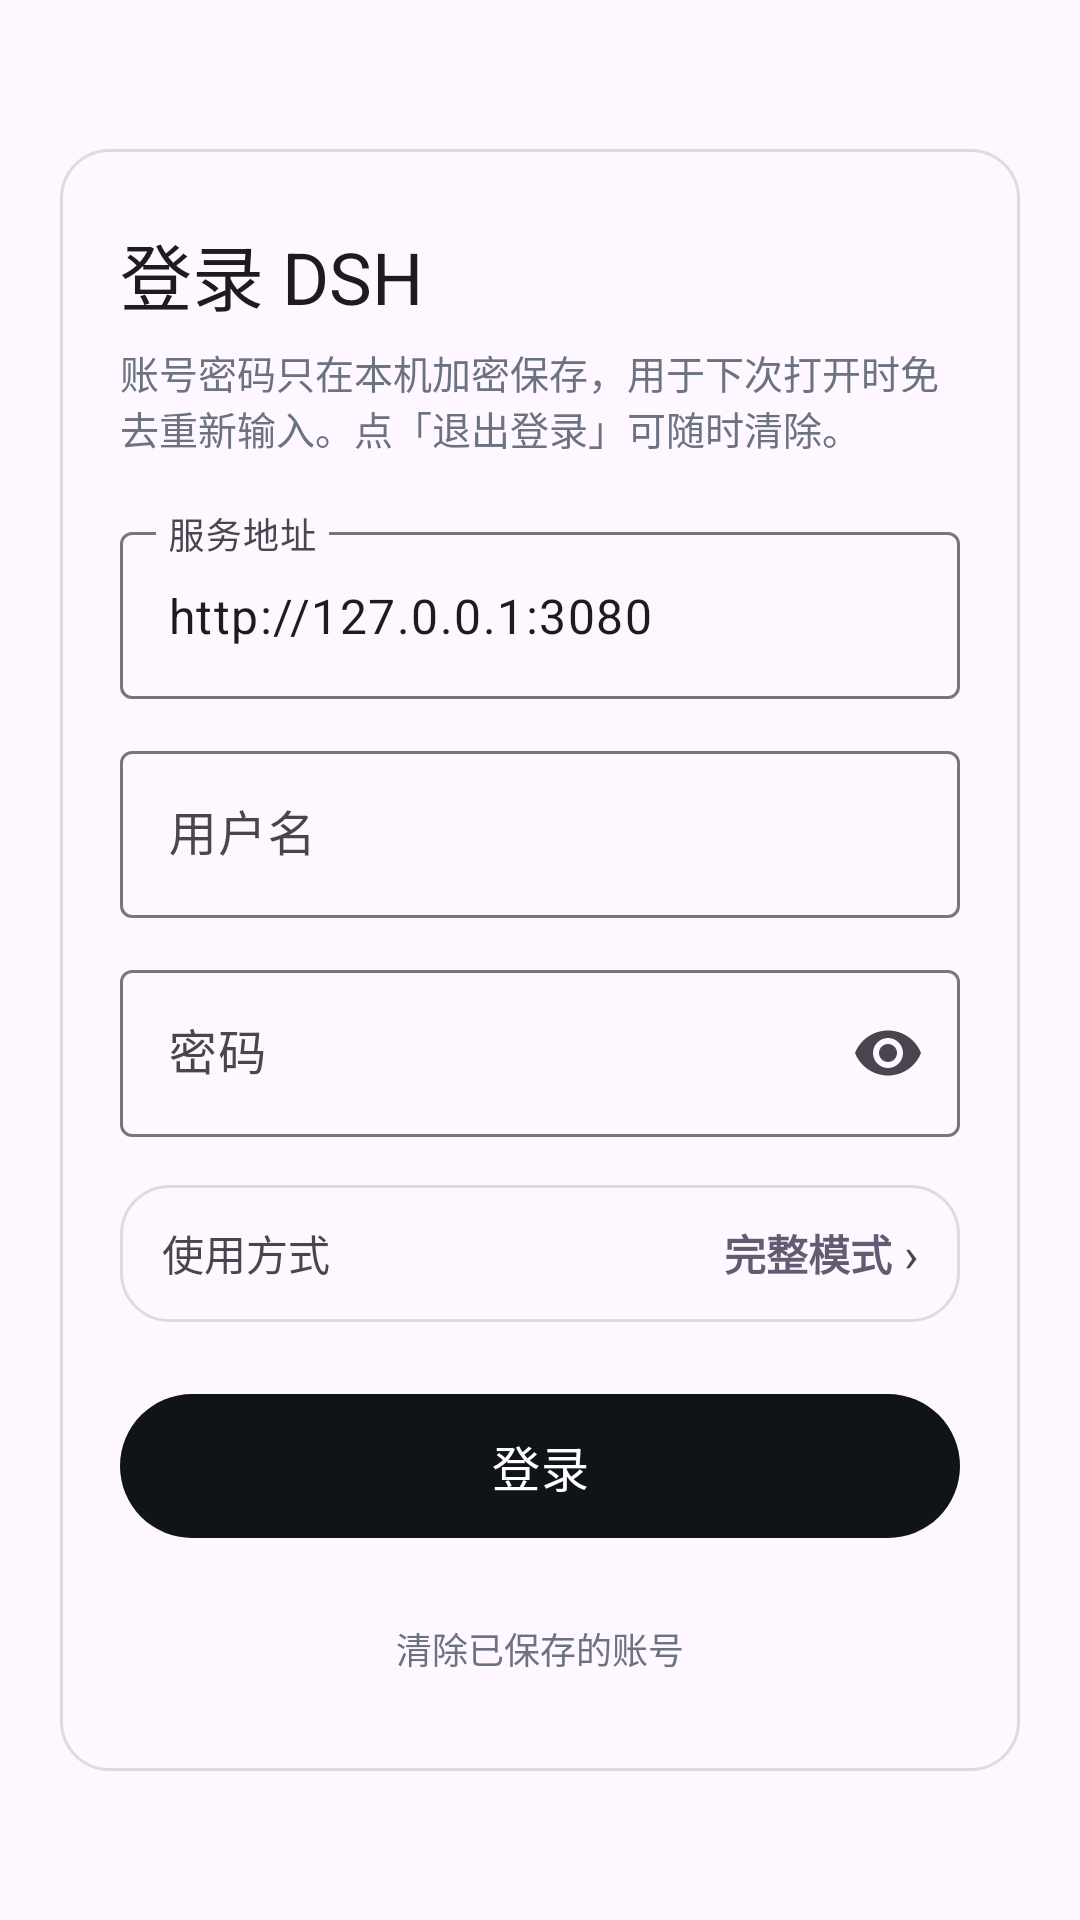

This screen was rendered from an Android layout file. Write that file and the resources it references.
<!-- AndroidManifest.xml: application theme Theme.DshPostapi -->
<!-- res/layout/activity_login.xml -->
<?xml version="1.0" encoding="utf-8"?>
<ScrollView xmlns:android="http://schemas.android.com/apk/res/android"
    xmlns:app="http://schemas.android.com/apk/res-auto"
    xmlns:tools="http://schemas.android.com/tools"
    android:id="@+id/loginScroll"
    android:layout_width="match_parent"
    android:layout_height="match_parent"
    android:background="?android:attr/colorBackground"
    android:fillViewport="true">

    <LinearLayout
        android:layout_width="match_parent"
        android:layout_height="wrap_content"
        android:gravity="center"
        android:orientation="vertical"
        android:paddingHorizontal="20dp"
        android:paddingVertical="32dp">

        <LinearLayout
            android:layout_width="match_parent"
            android:layout_height="wrap_content"
            android:background="@drawable/bg_card"
            android:orientation="vertical"
            android:paddingHorizontal="20dp"
            android:paddingVertical="24dp">

            <TextView
                android:layout_width="wrap_content"
                android:layout_height="wrap_content"
                android:text="@string/login_title"
                android:textAppearance="?attr/textAppearanceHeadlineSmall"
                android:textColor="?android:attr/textColorPrimary" />

            <TextView
                android:layout_width="match_parent"
                android:layout_height="wrap_content"
                android:layout_marginTop="6dp"
                android:text="@string/login_subtitle"
                android:textColor="@color/label_secondary"
                android:textSize="13sp" />

            <com.google.android.material.textfield.TextInputLayout
                android:id="@+id/hostLayout"
                style="@style/Widget.Material3.TextInputLayout.OutlinedBox"
                android:layout_width="match_parent"
                android:layout_height="wrap_content"
                android:layout_marginTop="20dp"
                android:hint="@string/label_host">

                <com.google.android.material.textfield.TextInputEditText
                    android:id="@+id/hostInput"
                    android:layout_width="match_parent"
                    android:layout_height="wrap_content"
                    android:autofillHints="url"
                    android:imeOptions="actionNext"
                    android:inputType="textUri"
                    android:maxLines="1"
                    android:text="@string/default_host" />
            </com.google.android.material.textfield.TextInputLayout>

            <com.google.android.material.textfield.TextInputLayout
                android:id="@+id/usernameLayout"
                style="@style/Widget.Material3.TextInputLayout.OutlinedBox"
                android:layout_width="match_parent"
                android:layout_height="wrap_content"
                android:layout_marginTop="12dp"
                android:hint="@string/label_username">

                
                <com.google.android.material.textfield.MaterialAutoCompleteTextView
                    android:id="@+id/usernameInput"
                    style="@style/Widget.Material3.AutoCompleteTextView.OutlinedBox"
                    android:layout_width="match_parent"
                    android:layout_height="wrap_content"
                    android:autofillHints="username"
                    android:imeOptions="actionNext"
                    android:inputType="text"
                    android:maxLines="1" />
            </com.google.android.material.textfield.TextInputLayout>

            <com.google.android.material.textfield.TextInputLayout
                android:id="@+id/passwordLayout"
                style="@style/Widget.Material3.TextInputLayout.OutlinedBox"
                android:layout_width="match_parent"
                android:layout_height="wrap_content"
                android:layout_marginTop="12dp"
                android:hint="@string/label_password"
                app:endIconMode="password_toggle">

                <com.google.android.material.textfield.TextInputEditText
                    android:id="@+id/passwordInput"
                    android:layout_width="match_parent"
                    android:layout_height="wrap_content"
                    android:autofillHints="password"
                    android:imeOptions="actionDone"
                    android:inputType="textPassword"
                    android:maxLines="1" />
            </com.google.android.material.textfield.TextInputLayout>

            
            
            <TextView
                android:id="@+id/autoLoginHint"
                android:layout_width="match_parent"
                android:layout_height="wrap_content"
                android:layout_marginTop="12dp"
                android:textColor="@color/label_secondary"
                android:textSize="13sp"
                android:visibility="gone"
                tools:text="正在用上次的账号自动登录…"
                tools:visibility="gone" />

            <TextView
                android:id="@+id/errorText"
                android:layout_width="match_parent"
                android:layout_height="wrap_content"
                android:layout_marginTop="12dp"
                android:textColor="@color/error_text"
                android:textSize="13sp"
                android:visibility="gone"
                tools:text="用户名或密码错误"
                tools:visibility="visible" />

            
            <com.google.android.material.button.MaterialButton
                android:id="@+id/retryAutoLoginButton"
                style="@style/Widget.Material3.Button.TextButton"
                android:layout_width="wrap_content"
                android:layout_height="wrap_content"
                android:layout_gravity="end"
                android:visibility="gone"
                tools:text="用保存的账号重新登录"
                tools:visibility="gone" />

            
            <LinearLayout
                android:id="@+id/modeRow"
                android:layout_width="match_parent"
                android:layout_height="wrap_content"
                android:layout_marginTop="16dp"
                android:orientation="horizontal"
                android:gravity="center_vertical"
                android:paddingStart="14dp"
                android:paddingEnd="14dp"
                android:paddingTop="12dp"
                android:paddingBottom="12dp"
                android:background="@drawable/bg_card"
                android:clickable="true"
                android:focusable="true">

                <TextView
                    android:layout_width="0dp"
                    android:layout_height="wrap_content"
                    android:layout_weight="1"
                    android:text="@string/mode_row_label"
                    android:textSize="14sp"
                    android:textColor="?android:attr/textColorSecondary" />

                <TextView
                    android:id="@+id/modeValue"
                    android:layout_width="wrap_content"
                    android:layout_height="wrap_content"
                    android:text="@string/mode_full_title"
                    android:textSize="14sp"
                    android:textStyle="bold"
                    android:textColor="?android:attr/colorAccent" />

                <TextView
                    android:layout_width="wrap_content"
                    android:layout_height="wrap_content"
                    android:layout_marginStart="4dp"
                    android:text="›"
                    android:textSize="16sp"
                    android:textColor="?android:attr/textColorSecondary" />
            </LinearLayout>

            <com.google.android.material.button.MaterialButton
                android:id="@+id/loginButton"
                android:layout_width="match_parent"
                android:layout_height="56dp"
                android:layout_marginTop="20dp"
                android:text="@string/action_login"
                android:textSize="16sp" />

            
            <TextView
                android:id="@+id/clearAccountLink"
                android:layout_width="wrap_content"
                android:layout_height="wrap_content"
                android:layout_gravity="center_horizontal"
                android:layout_marginTop="16dp"
                android:background="?attr/selectableItemBackground"
                android:clickable="true"
                android:focusable="true"
                android:paddingHorizontal="12dp"
                android:paddingVertical="8dp"
                android:text="@string/clear_account_link"
                android:textColor="@color/label_secondary"
                android:textSize="12sp" />
            <com.google.android.material.progressindicator.CircularProgressIndicator
                android:id="@+id/loginProgress"
                android:layout_width="wrap_content"
                android:layout_height="wrap_content"
                android:layout_gravity="center_horizontal"
                android:layout_marginTop="12dp"
                android:indeterminate="true"
                android:visibility="gone" />

        </LinearLayout>

    </LinearLayout>

</ScrollView>
<!-- resources referenced by this layout -->
<resources>
  <color name="error_text">#C0392B</color>
  <color name="label_secondary">#6B7280</color>
  <!-- drawable bg_card (drawable) -->
  <?xml version="1.0" encoding="utf-8"?>
  <shape xmlns:android="http://schemas.android.com/apk/res/android"
      android:shape="rectangle">
      <solid android:color="?android:attr/colorBackground" />
      <stroke
          android:width="1dp"
          android:color="@color/card_stroke" />
      <corners android:radius="16dp" />
  </shape>
  <string name="action_login">登录</string>
  <string name="clear_account_link">清除已保存的账号</string>
  <string name="default_host" translatable="false">http://127.0.0.1:3080</string>
  <string name="label_host">服务地址</string>
  <string name="label_password">密码</string>
  <string name="label_username">用户名</string>
  <string name="login_subtitle">账号密码只在本机加密保存，用于下次打开时免去重新输入。点「退出登录」可随时清除。</string>
  <string name="login_title">登录 DSH</string>
  <string name="mode_full_title">完整模式</string>
  <string name="mode_row_label">使用方式</string>
  <style name="Theme.DshPostapi" parent="Theme.Material3.DayNight.NoActionBar">
          <item name="colorPrimary">@color/brand_primary</item>
          <item name="colorOnPrimary">@color/surface</item>
          <item name="android:statusBarColor">@android:color/transparent</item>
          <item name="android:navigationBarColor">@android:color/transparent</item>
          <item name="android:windowLightStatusBar" tools:targetApi="m">true</item>
          <item name="android:windowBackground">@color/surface</item>
      </style>
  <color name="card_stroke">#1F000000</color>
  <color name="brand_primary">#101418</color>
  <color name="surface">#FFFFFF</color>
</resources>
